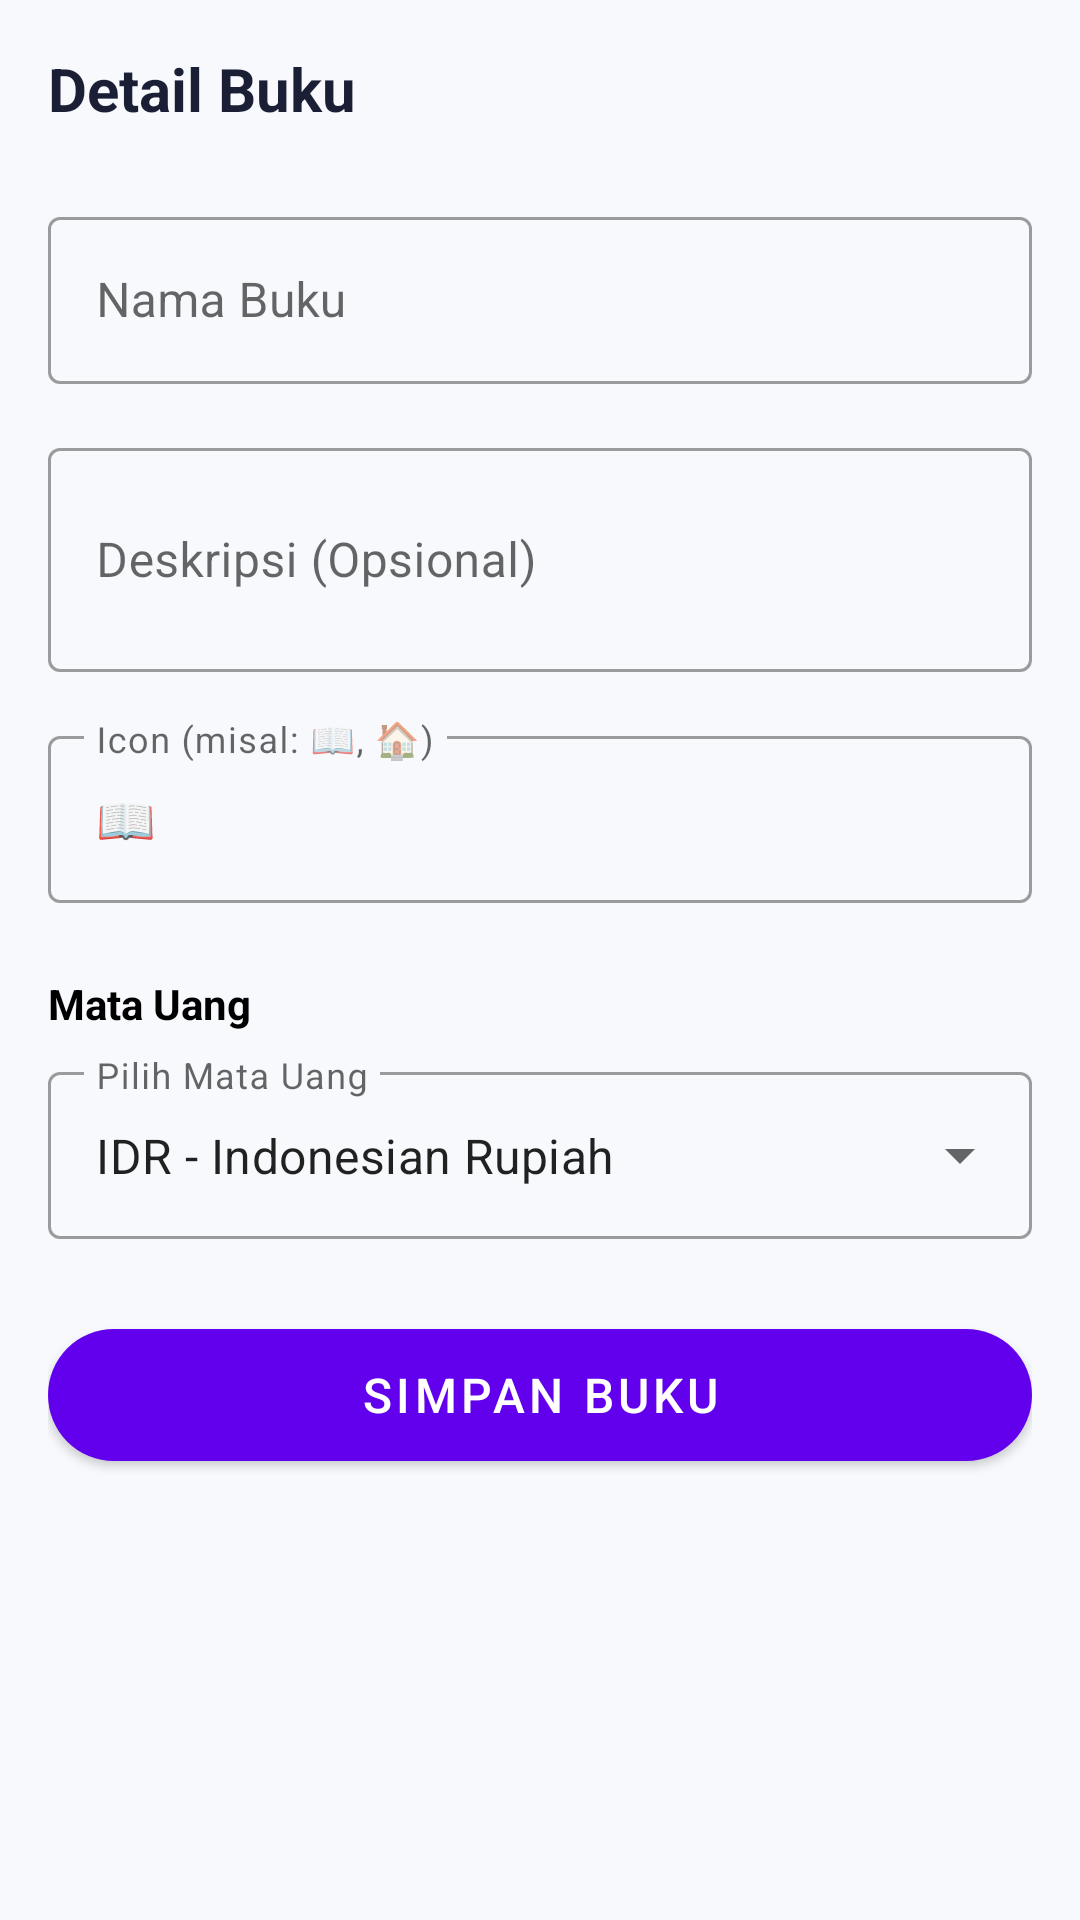

The Android layout XML behind this screen, and the referenced resources:
<!-- AndroidManifest.xml: fallback theme Theme.MaterialComponents.DayNight.NoActionBar -->
<!-- res/layout/fragment_form_buku.xml -->
<?xml version="1.0" encoding="utf-8"?>
<ScrollView
    xmlns:android="http://schemas.android.com/apk/res/android"
    xmlns:app="http://schemas.android.com/apk/res-auto"
    android:layout_width="match_parent"
    android:layout_height="match_parent"
    android:background="@color/background"
    android:padding="16dp">

    <LinearLayout
        android:layout_width="match_parent"
        android:layout_height="wrap_content"
        android:orientation="vertical">

        <TextView
            android:layout_width="wrap_content"
            android:layout_height="wrap_content"
            android:text="Detail Buku"
            android:textSize="20sp"
            android:textStyle="bold"
            android:layout_marginBottom="24dp"
            android:textColor="@color/text_primary"/>

        
        <com.google.android.material.textfield.TextInputLayout
            android:layout_width="match_parent"
            android:layout_height="wrap_content"
            android:hint="Nama Buku"
            style="@style/Widget.MaterialComponents.TextInputLayout.OutlinedBox"
            android:layout_marginBottom="16dp">

            <com.google.android.material.textfield.TextInputEditText
                android:id="@+id/et_name"
                android:layout_width="match_parent"
                android:layout_height="wrap_content"
                android:inputType="textCapWords" />

        </com.google.android.material.textfield.TextInputLayout>

        
        <com.google.android.material.textfield.TextInputLayout
            android:layout_width="match_parent"
            android:layout_height="wrap_content"
            android:hint="Deskripsi (Opsional)"
            style="@style/Widget.MaterialComponents.TextInputLayout.OutlinedBox"
            android:layout_marginBottom="16dp">

            <com.google.android.material.textfield.TextInputEditText
                android:id="@+id/et_description"
                android:layout_width="match_parent"
                android:layout_height="wrap_content"
                android:inputType="textMultiLine"
                android:minLines="2" />

        </com.google.android.material.textfield.TextInputLayout>

        
        <com.google.android.material.textfield.TextInputLayout
            android:layout_width="match_parent"
            android:layout_height="wrap_content"
            android:hint="Icon (misal: 📖, 🏠)"
            style="@style/Widget.MaterialComponents.TextInputLayout.OutlinedBox"
            android:layout_marginBottom="24dp">

            <com.google.android.material.textfield.TextInputEditText
                android:id="@+id/et_icon"
                android:layout_width="match_parent"
                android:layout_height="wrap_content"
                android:text="📖"
                android:maxLength="4" />

        </com.google.android.material.textfield.TextInputLayout>

        
        <TextView
            android:layout_width="match_parent"
            android:layout_height="wrap_content"
            android:text="Mata Uang"
            android:textColor="@android:color/black"
            android:textStyle="bold"
            android:layout_marginBottom="8dp"/>

        <com.google.android.material.textfield.TextInputLayout
            style="@style/Widget.MaterialComponents.TextInputLayout.OutlinedBox.ExposedDropdownMenu"
            android:layout_width="match_parent"
            android:layout_height="wrap_content"
            android:hint="Pilih Mata Uang"
            android:layout_marginBottom="24dp">

            <AutoCompleteTextView
                android:id="@+id/et_currency_selection"
                android:layout_width="match_parent"
                android:layout_height="wrap_content"
                android:inputType="none"
                android:text="IDR - Indonesian Rupiah" />

        </com.google.android.material.textfield.TextInputLayout>


        <com.google.android.material.button.MaterialButton
            android:id="@+id/btn_simpan"
            android:layout_width="match_parent"
            android:layout_height="56dp"
            android:text="Simpan Buku"
            android:textSize="16sp"
            app:cornerRadius="28dp" />

    </LinearLayout>
</ScrollView>
<!-- resources referenced by this layout -->
<resources>
  <color name="background">#F7F9FC</color>
  <color name="text_primary">#1A1F36</color>
</resources>
